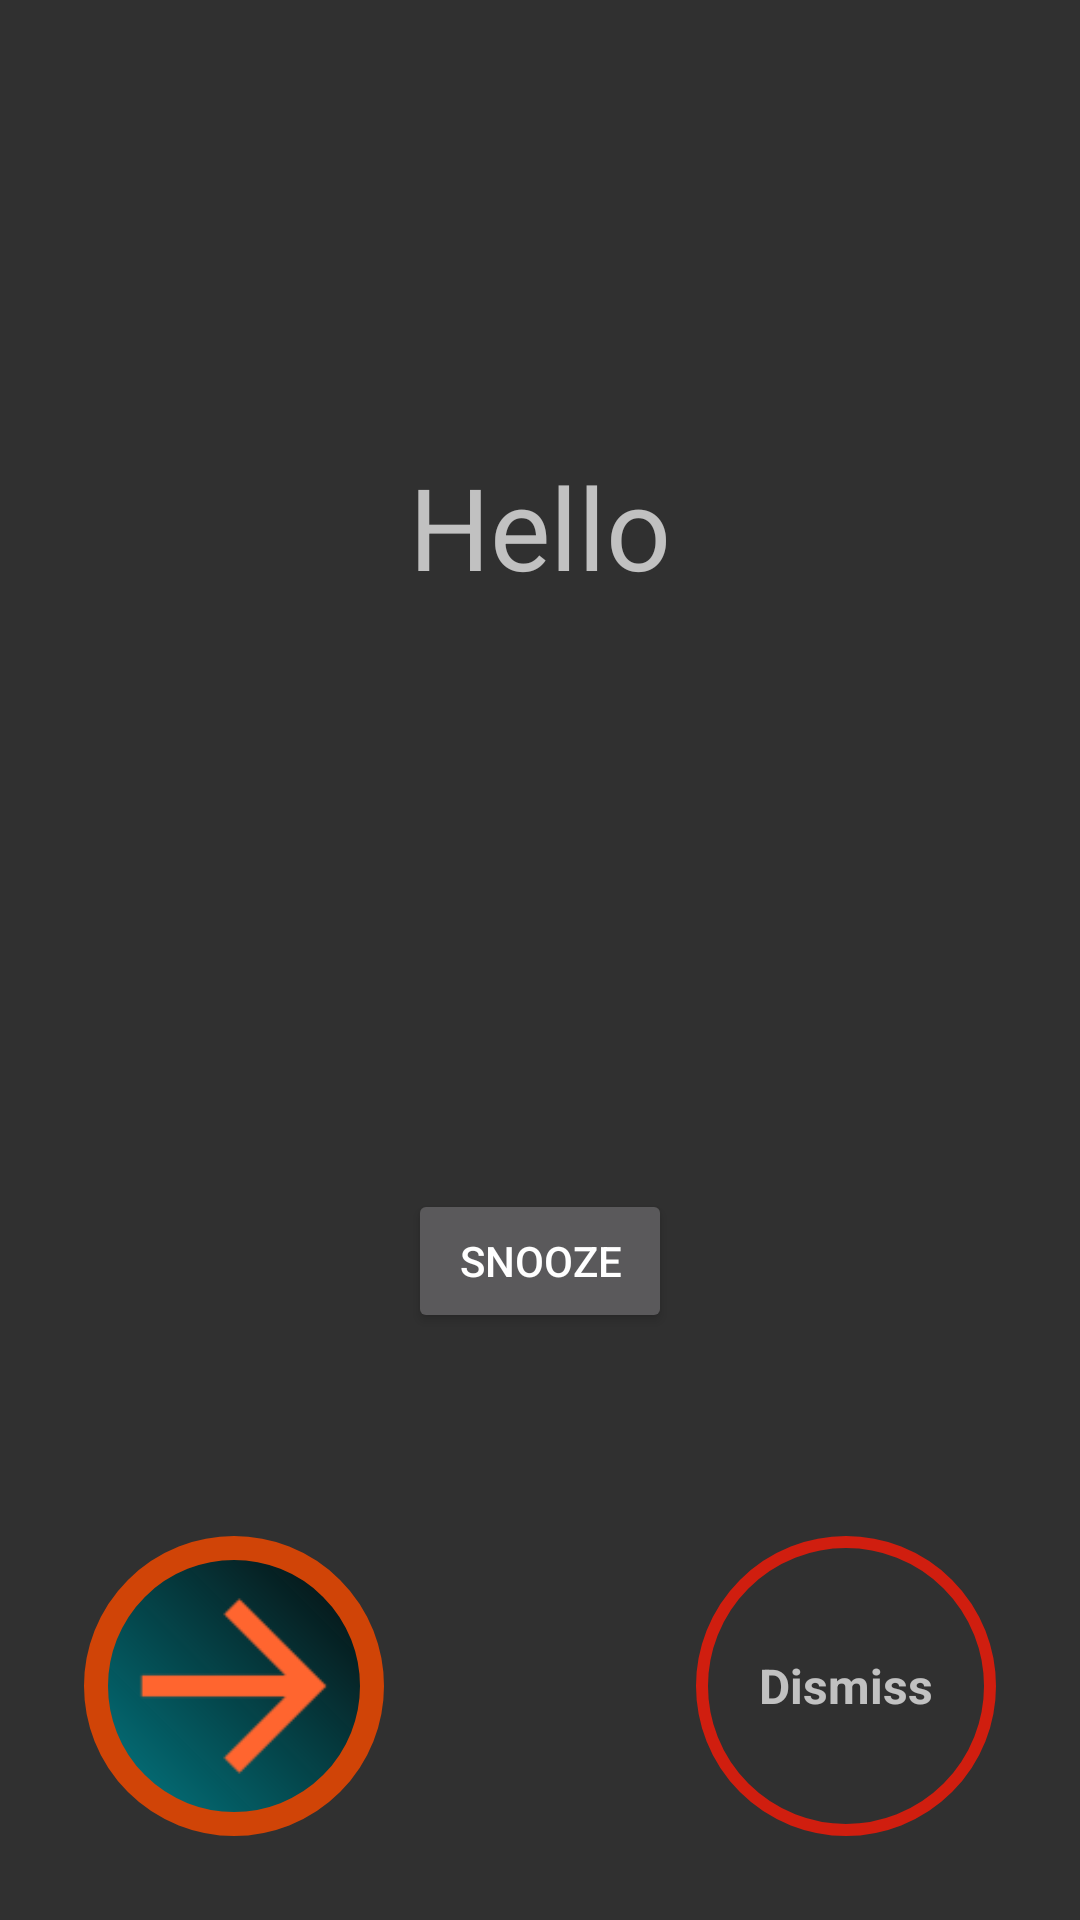

Reconstruct the res/layout file that produces this screen, plus the resources it refers to.
<!-- AndroidManifest.xml: application theme AppTheme -->
<!-- res/layout/alarm_screen.xml -->
<?xml version="1.0" encoding="utf-8"?>
<RelativeLayout xmlns:android="http://schemas.android.com/apk/res/android"
    android:layout_width="match_parent"
    android:layout_height="match_parent">


    <TextView
        android:id="@+id/alarm_screen_name"
        android:layout_width="wrap_content"
        android:layout_height="wrap_content"
        android:layout_alignParentTop="false"
        android:layout_marginTop="150dp"
        android:textSize="38dp"
        android:text="Hello"
        android:layout_alignParentRight="false"
        android:layout_centerHorizontal="true" />

    
        
        
        
        
        
        
        
        
        
        


    <LinearLayout
        android:layout_width="match_parent"
        android:layout_height="match_parent"
        android:layout_below="@+id/alarm_screen_name"
        android:gravity="bottom"
        android:layout_margin="28dp">

        <LinearLayout
            android:layout_width="match_parent"
            android:layout_height="wrap_content"
            android:layout_weight="1"
            android:gravity="start|left">

            <FrameLayout
                android:id="@+id/dismiss_start"
                android:layout_width="wrap_content"
                android:layout_height="wrap_content"
                android:layout_gravity="bottom">
                <ImageView
                    android:src="@drawable/oval"
                    android:layout_width="wrap_content"
                    android:layout_height="match_parent" />
                <ImageView
                    android:layout_width="match_parent"
                    android:layout_height="fill_parent"
                    android:layout_gravity="center"
                    android:src="@drawable/right_arrow"/>

            </FrameLayout>


        </LinearLayout>

        <Button
            android:layout_width="wrap_content"
            android:layout_height="wrap_content"
            android:text="Snooze"
            android:id="@+id/snooze"
            android:layout_alignParentTop="true"
            android:layout_alignParentRight="true"
            android:layout_alignParentEnd="true"
            android:layout_gravity="center_vertical" />

        <LinearLayout
            android:layout_width="match_parent"
            android:layout_height="wrap_content"
            android:id="@+id/dismiss_end"
            android:layout_weight="1"
            android:gravity="end|right">

            <FrameLayout
                android:layout_width="wrap_content"
                android:layout_height="wrap_content"
                android:layout_gravity="bottom">

                <ImageView
                    android:layout_width="wrap_content"
                    android:layout_height="match_parent"
                    android:layout_gravity="right"
                    android:contentDescription="dismiss target"
                    android:src="@drawable/oval_droptarget" />

                <TextView
                    android:layout_width="wrap_content"
                    android:layout_height="wrap_content"
                    android:layout_gravity="center"
                    android:text="Dismiss"
                    android:textSize="16sp"
                    android:textStyle="bold" />
            </FrameLayout>
        </LinearLayout>


    </LinearLayout>

</RelativeLayout>
<!-- resources referenced by this layout -->
<resources>
  <!-- drawable oval (drawable) -->
  <?xml version="1.0" encoding="utf-8"?>
  <shape xmlns:android="http://schemas.android.com/apk/res/android"
      android:shape="oval" >
  
      <stroke
          android:width="8dp"
          android:color="#d04407" />
  
      <gradient
          android:angle="225"
          android:endColor="#027b85"
          android:startColor="#DD000000" />
  
      <size
          android:width="100dp"
          android:height="100dp"/>
  
  </shape>
  <!-- drawable oval_droptarget (drawable) -->
  <?xml version="1.0" encoding="utf-8"?>
  <shape xmlns:android="http://schemas.android.com/apk/res/android"
      android:shape="oval" >
  
      <stroke
          android:width="4dp"
          android:color="#ffd01e0f" />
  
      <solid/>
  
      <size
          android:width="100dp"
          android:height="100dp"/>
  
  </shape>
  <!-- drawable right_arrow: png bitmap (drawable-hdpi, 266 bytes) -->
  <style name="AppTheme" parent="Theme.AppCompat">
          
      </style>
</resources>
